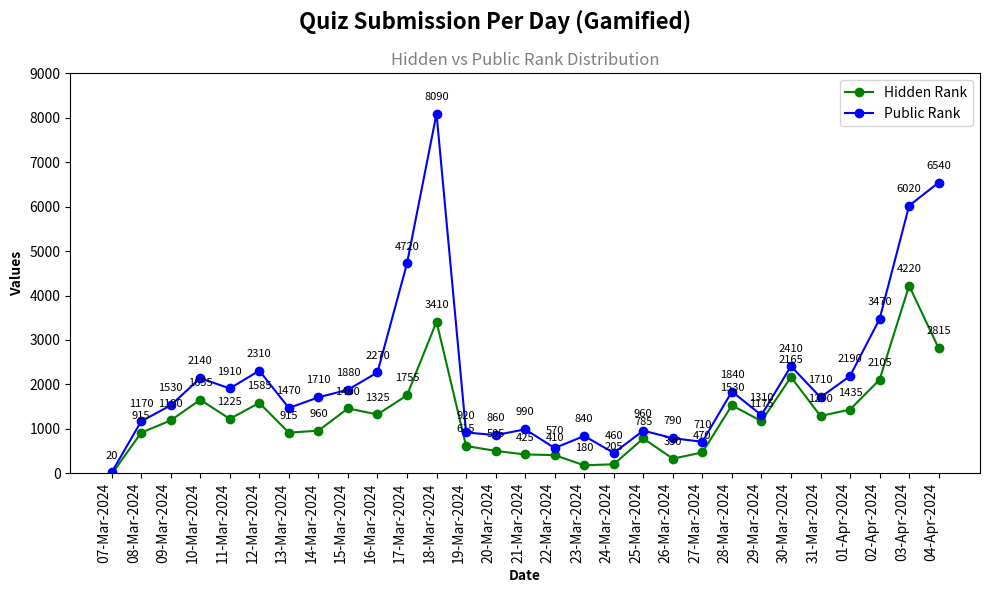

Write the Python code that produced this figure. (Note: this script raises an exception after producing the figure.)
import os
import math
import matplotlib.pyplot as plt
from matplotlib.ticker import MaxNLocator

# Sample data
ranges = [
    {"x": "07-Mar-2024", "y_series_0": -20, "y": 20},
    {"x": "08-Mar-2024", "y_series_0": 915, "y": 1170},
    {"x": "09-Mar-2024", "y_series_0": 1190, "y": 1530},
    {"x": "10-Mar-2024", "y_series_0": 1655, "y": 2140},
    {"x": "11-Mar-2024", "y_series_0": 1225, "y": 1910},
    {"x": "12-Mar-2024", "y_series_0": 1585, "y": 2310},
    {"x": "13-Mar-2024", "y_series_0": 915, "y": 1470},
    {"x": "14-Mar-2024", "y_series_0": 960, "y": 1710},
    {"x": "15-Mar-2024", "y_series_0": 1460, "y": 1880},
    {"x": "16-Mar-2024", "y_series_0": 1325, "y": 2270},
    {"x": "17-Mar-2024", "y_series_0": 1755, "y": 4720},
    {"x": "18-Mar-2024", "y_series_0": 3410, "y": 8090},
    {"x": "19-Mar-2024", "y_series_0": 615, "y": 920},
    {"x": "20-Mar-2024", "y_series_0": 505, "y": 860},
    {"x": "21-Mar-2024", "y_series_0": 425, "y": 990},
    {"x": "22-Mar-2024", "y_series_0": 410, "y": 570},
    {"x": "23-Mar-2024", "y_series_0": 180, "y": 840},
    {"x": "24-Mar-2024", "y_series_0": 205, "y": 460},
    {"x": "25-Mar-2024", "y_series_0": 785, "y": 960},
    {"x": "26-Mar-2024", "y_series_0": 330, "y": 790},
    {"x": "27-Mar-2024", "y_series_0": 470, "y": 710},
    {"x": "28-Mar-2024", "y_series_0": 1530, "y": 1840},
    {"x": "29-Mar-2024", "y_series_0": 1175, "y": 1310},
    {"x": "30-Mar-2024", "y_series_0": 2165, "y": 2410},
    {"x": "31-Mar-2024", "y_series_0": 1290, "y": 1710},
    {"x": "01-Apr-2024", "y_series_0": 1435, "y": 2190},
    {"x": "02-Apr-2024", "y_series_0": 2105, "y": 3470},
    {"x": "03-Apr-2024", "y_series_0": 4220, "y": 6020},
    {"x": "04-Apr-2024", "y_series_0": 2815, "y": 6540}
]

# Extract x, y_series_0, and y values
x = [r['x'] for r in ranges]
y_series_0 = [r['y_series_0'] for r in ranges]
y = [r['y'] for r in ranges]

# Create subplots
fig, ax = plt.subplots(figsize=(10, 6))

# Create line chart for y_series_0 against x
line1 = ax.plot(x, y_series_0, color='green', marker='o', linestyle='-', label='Hidden Rank')

# Create line chart for y against x
line2 = ax.plot(x, y, color='blue', marker='o', linestyle='-', label='Public Rank')

# Add labels and title
ax.set_xlabel('Date', fontweight='bold')
ax.set_ylabel('Values', fontweight='bold')

# Add main title
plt.suptitle('Quiz Submission Per Day (Gamified)', fontsize=16, fontweight='bold', x=0.5)
plt.title('Hidden vs Public Rank Distribution', fontsize=12, color='gray', x=0.5)

# Rotate x-axis labels for better visibility
ax.set_xticklabels(x, rotation=90, ha='right')

# Add a legend
ax.legend()

# Add the value on top of each data point for y_series_0
for i, txt in enumerate(y_series_0):
    ax.annotate(txt, (x[i], y_series_0[i]),fontsize=8, textcoords="offset points", xytext=(0, 10), ha='center')

# Add the value on top of each data point for y
for i, txt in enumerate(y):
    ax.annotate(txt, (x[i], y[i]), fontsize=8, textcoords="offset points", xytext=(0, 10), ha='center')

# Set y-axis limit to ensure all data points are visible
max_y = max(y)
ax.set_ylim(0, math.ceil(max_y / 1000) * 1000)

# Adjust layout
plt.tight_layout()

# Get the filename of the Python script
script_filename = os.path.splitext(os.path.basename(__file__))[0]

# Save the figure as a JPG with the same name as the Python script
plt.savefig(f'{script_filename}.jpg', dpi=1000)  # Set the resolution (dpi) as needed

# Show the plot
# plt.show()
